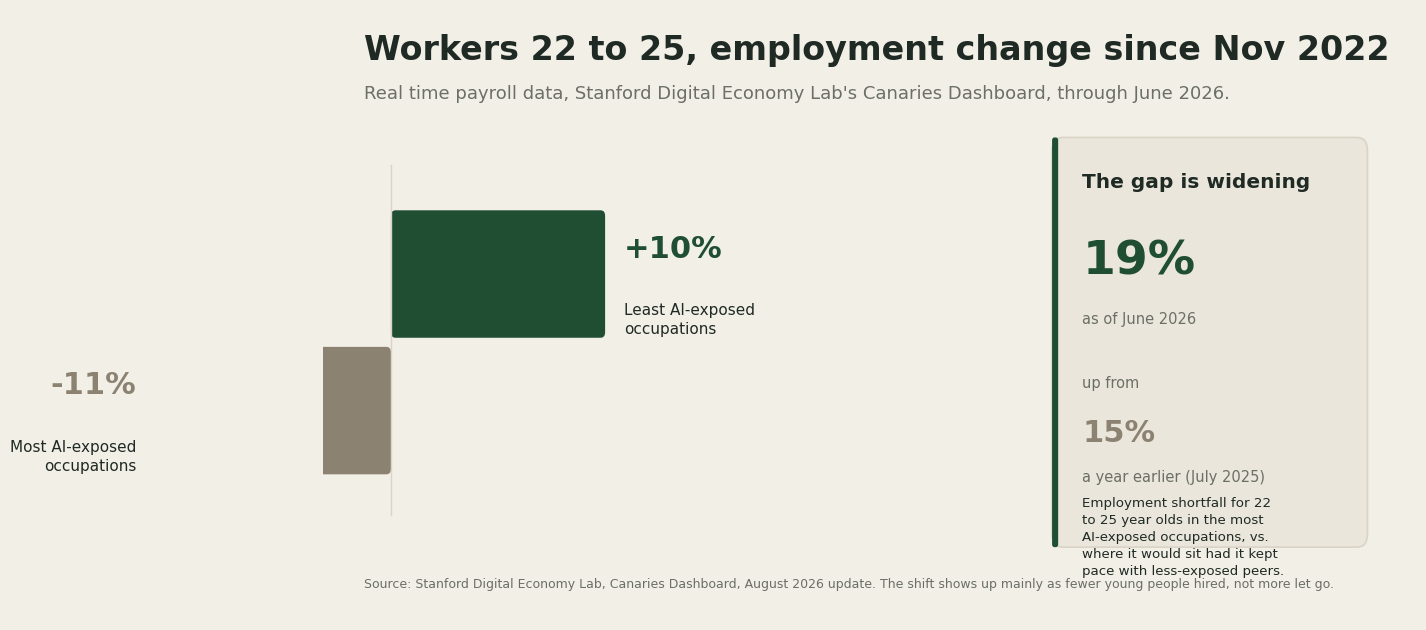

Write Python code to recreate this figure. (Note: this script raises an exception after producing the figure.)
import matplotlib.pyplot as plt
from matplotlib.patches import FancyBboxPatch

BG = "#F2EFE7"
CARD = "#EAE6DB"
INK = "#1F2A24"
GRAY = "#6B6F66"
GREEN = "#2F6B47"
GREEN_DARK = "#1F4E33"
STONE = "#8C8272"
BORDER = "#D9D4C6"

fig, ax = plt.subplots(figsize=(14.4, 6.4), dpi=150)
fig.patch.set_facecolor(BG)
ax.set_facecolor(BG)
ax.set_xlim(0, 14.4)
ax.set_ylim(0, 6.7)
ax.axis("off")

ax.text(0.55, 6.15, "Workers 22 to 25, employment change since Nov 2022", fontsize=24, fontweight="bold", color=INK, family="DejaVu Sans")
ax.text(0.55, 5.72, "Real time payroll data, Stanford Digital Economy Lab's Canaries Dashboard, through June 2026.", fontsize=13, color=GRAY, family="DejaVu Sans")

# Diverging bar chart
plot_x0, plot_x1 = 0.9, 8.6
zero_y = 3.05
bar_half_h = 0.7
bar_gap = 1.5

bars = [
    {"label": "Least AI-exposed\noccupations", "value": 10, "color": GREEN_DARK, "y": zero_y + bar_gap / 2},
    {"label": "Most AI-exposed\noccupations", "value": -11, "color": STONE, "y": zero_y - bar_gap / 2},
]

max_abs = 11
scale = 3.1 / max_abs  # inches per percentage point

ax.plot([plot_x0, plot_x0], [1.15, 5.0], color=BORDER, linewidth=1.0)

for b in bars:
    width = abs(b["value"]) * scale
    x = plot_x0 if b["value"] >= 0 else plot_x0 - width
    box = FancyBboxPatch((x, b["y"] - bar_half_h), width, bar_half_h * 2,
                          boxstyle="round,pad=0,rounding_size=0.06",
                          linewidth=0, facecolor=b["color"])
    ax.add_patch(box)
    label_x = plot_x0 + width + 0.25 if b["value"] >= 0 else plot_x0 - width - 0.25
    ha = "left" if b["value"] >= 0 else "right"
    sign = "+" if b["value"] >= 0 else ""
    ax.text(label_x, b["y"] + 0.18, f"{sign}{b['value']}%", fontsize=22, fontweight="bold", color=b["color"], ha=ha, family="DejaVu Sans")
    ax.text(label_x, b["y"] - 0.32, b["label"], fontsize=11, color=INK, ha=ha, va="top", linespacing=1.35, family="DejaVu Sans")

# Callout card: the widening gap
cx, cy, cw, ch = 9.6, 0.8, 4.15, 4.5
box = FancyBboxPatch((cx, cy), cw, ch, boxstyle="round,pad=0,rounding_size=0.14",
                      linewidth=1.2, edgecolor=BORDER, facecolor=CARD)
ax.add_patch(box)
bar = FancyBboxPatch((cx, cy), 0.08, ch, boxstyle="round,pad=0,rounding_size=0.03",
                      linewidth=0, facecolor=GREEN_DARK)
ax.add_patch(bar)

tx = cx + 0.4
ax.text(tx, cy + ch - 0.55, "The gap is widening", fontsize=14.5, fontweight="bold", color=INK, family="DejaVu Sans")

ax.text(tx, cy + ch - 1.5, "19%", fontsize=34, fontweight="bold", color=GREEN_DARK, family="DejaVu Sans")
ax.text(tx, cy + ch - 2.05, "as of June 2026", fontsize=10.5, color=GRAY, family="DejaVu Sans")

ax.text(tx, cy + ch - 2.75, "up from", fontsize=10.5, color=GRAY, family="DejaVu Sans")
ax.text(tx, cy + ch - 3.35, "15%", fontsize=22, fontweight="bold", color=STONE, family="DejaVu Sans")
ax.text(tx, cy + ch - 3.78, "a year earlier (July 2025)", fontsize=10.5, color=GRAY, family="DejaVu Sans")

ax.text(tx, cy + 0.55, "Employment shortfall for 22\nto 25 year olds in the most\nAI-exposed occupations, vs.\nwhere it would sit had it kept\npace with less-exposed peers.",
        fontsize=9.6, color=INK, va="top", linespacing=1.4, family="DejaVu Sans")

ax.text(0.55, 0.35,
        "Source: Stanford Digital Economy Lab, Canaries Dashboard, August 2026 update. The shift shows up mainly as fewer young people hired, not more let go.",
        fontsize=9, color=GRAY, family="DejaVu Sans")

plt.tight_layout()
plt.savefig("/Users/lorelamarku/Desktop/AI Projects/AI-Researcher/assets/ai-exposed-employment-gap.png",
            facecolor=BG, bbox_inches="tight")
print("saved")
